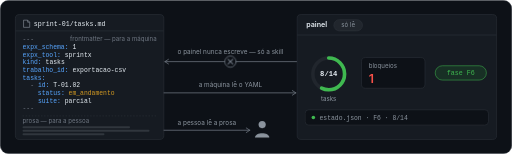
t = 0.00 s
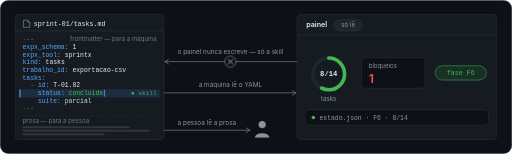
t = 1.60 s
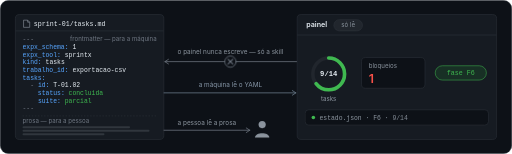
t = 3.35 s
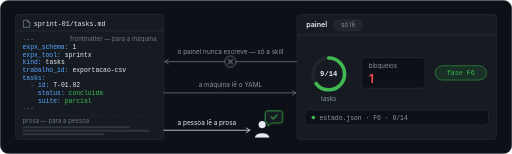
t = 4.98 s
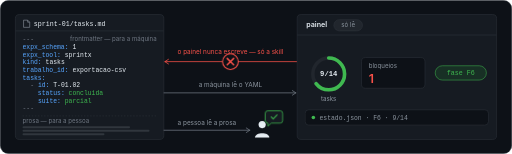
t = 6.65 s
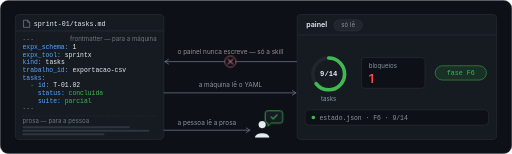
t = 7.90 s

The animated SVG that drew these frames (rendered in a browser with its animation timeline set to each time). Animation: 23 CSS @keyframes rules; one cycle of 10.00 s, repeats indefinitely.

<svg xmlns="http://www.w3.org/2000/svg" width="1000" height="300" viewBox="0 0 1000 300" role="img" aria-label="expx-schema v1: a máquina lê o YAML do frontmatter, a pessoa lê a prosa. Só a skill escreve.">
  <title>expx-schema v1: a máquina lê o YAML do frontmatter, a pessoa lê a prosa; o painel só lê, só a skill escreve</title>
  <style>
.t{font-family:-apple-system, BlinkMacSystemFont, 'Segoe UI', Roboto, Helvetica, Arial, sans-serif}
.m{font-family:ui-monospace, SFMono-Regular, Menlo, Consolas, 'Liberation Mono', monospace}
.a{animation-duration:10s;animation-iteration-count:infinite;animation-timing-function:cubic-bezier(.45,0,.2,1)}
.k{fill:#58a6ff}
.d{fill:#6e7681}
@keyframes schema-hl{0%{opacity:0}9%{opacity:0}11%{opacity:1}23%{opacity:1}26%{opacity:0}100%{opacity:0}}
@keyframes schema-caret{0%{opacity:0}13.5%{opacity:0}14.5%{opacity:1}23%{opacity:1}26%{opacity:0}100%{opacity:0}}
@keyframes schema-v1{0%{opacity:1}12%{opacity:1}16%{opacity:0}91%{opacity:0}95%{opacity:1}100%{opacity:1}}
@keyframes schema-v2{0%{opacity:0}12%{opacity:0}16%{opacity:1}91%{opacity:1}95%{opacity:0}100%{opacity:0}}
@keyframes schema-suite{0%{fill:#e6edf3}15%{fill:#e6edf3}19%{fill:#3fb950}91%{fill:#3fb950}95%{fill:#e6edf3}100%{fill:#e6edf3}}
@keyframes schema-py{0%{transform:translateX(0);opacity:0}20%{transform:translateX(0);opacity:0}21%{opacity:1}26%{transform:translateX(260px);opacity:1}27%{transform:translateX(260px);opacity:0}28%{transform:translateX(0);opacity:0}100%{transform:translateX(0);opacity:0}}
@keyframes schema-ay{0%{stroke:#6e7681}19%{stroke:#6e7681}21%{stroke:#58a6ff}29%{stroke:#58a6ff}36%{stroke:#6e7681}100%{stroke:#6e7681}}
@keyframes schema-ly{0%{fill:#8b949e}19%{fill:#8b949e}21%{fill:#58a6ff}29%{fill:#58a6ff}36%{fill:#8b949e}100%{fill:#8b949e}}
@keyframes schema-ring{0%{stroke-dashoffset:42.86}26%{stroke-dashoffset:42.86}33%{stroke-dashoffset:35.71}91%{stroke-dashoffset:35.71}95%{stroke-dashoffset:42.86}100%{stroke-dashoffset:42.86}}
@keyframes schema-n1{0%{opacity:1}28%{opacity:1}32%{opacity:0}91%{opacity:0}95%{opacity:1}100%{opacity:1}}
@keyframes schema-n2{0%{opacity:0}28%{opacity:0}32%{opacity:1}91%{opacity:1}95%{opacity:0}100%{opacity:0}}
@keyframes schema-b1{0%{opacity:1}31%{opacity:1}35%{opacity:0}91%{opacity:0}95%{opacity:1}100%{opacity:1}}
@keyframes schema-b2{0%{opacity:0}31%{opacity:0}35%{opacity:1}91%{opacity:1}95%{opacity:0}100%{opacity:0}}
@keyframes schema-pp{0%{transform:translateX(0);opacity:0}40%{transform:translateX(0);opacity:0}41%{opacity:1}46%{transform:translateX(172px);opacity:1}47%{transform:translateX(172px);opacity:0}48%{transform:translateX(0);opacity:0}100%{transform:translateX(0);opacity:0}}
@keyframes schema-ap{0%{stroke:#6e7681}39%{stroke:#6e7681}41%{stroke:#e6edf3}49%{stroke:#e6edf3}56%{stroke:#6e7681}100%{stroke:#6e7681}}
@keyframes schema-lp{0%{fill:#8b949e}39%{fill:#8b949e}41%{fill:#e6edf3}49%{fill:#e6edf3}56%{fill:#8b949e}100%{fill:#8b949e}}
@keyframes schema-person{0%{fill:#8b949e}45%{fill:#8b949e}47%{fill:#e6edf3}91%{fill:#e6edf3}95%{fill:#8b949e}100%{fill:#8b949e}}
@keyframes schema-balloon{0%{opacity:0;transform:scale(.6)}46%{opacity:0;transform:scale(.6)}48.5%{opacity:1;transform:scale(1.12)}50.5%{opacity:1;transform:scale(1)}91%{opacity:1;transform:scale(1)}95%{opacity:0;transform:scale(.6)}100%{opacity:0;transform:scale(.6)}}
@keyframes schema-pr{0%{transform:translateX(0);opacity:0}60%{transform:translateX(0);opacity:0}61%{opacity:1}65%{transform:translateX(-118px);opacity:1}66%{transform:translateX(-118px);opacity:0}67%{transform:translateX(0);opacity:0}100%{transform:translateX(0);opacity:0}}
@keyframes schema-ar{0%{stroke:#6e7681}59%{stroke:#6e7681}61%{stroke:#f85149}71%{stroke:#f85149}79%{stroke:#6e7681}100%{stroke:#6e7681}}
@keyframes schema-x{0%{transform:scale(1)}65%{transform:scale(1)}66.5%{transform:scale(1.4)}69%{transform:scale(1)}100%{transform:scale(1)}}
@keyframes schema-xs{0%{stroke:#6e7681}64%{stroke:#6e7681}65.5%{stroke:#f85149}76%{stroke:#f85149}84%{stroke:#6e7681}100%{stroke:#6e7681}}
@keyframes schema-lr{0%{fill:#8b949e}60%{fill:#8b949e}62%{fill:#f85149}75%{fill:#f85149}82%{fill:#8b949e}100%{fill:#8b949e}}
.hl{animation-name:schema-hl}
.caret{animation-name:schema-caret}
.v1{animation-name:schema-v1}
.v2{animation-name:schema-v2}
.suite{animation-name:schema-suite}
.py{animation-name:schema-py;animation-timing-function:cubic-bezier(.3,0,.7,1)}
.ay{animation-name:schema-ay}
.ly{animation-name:schema-ly}
.ring{animation-name:schema-ring;animation-timing-function:cubic-bezier(.2,.8,.2,1)}
.n1{animation-name:schema-n1}
.n2{animation-name:schema-n2}
.b1{animation-name:schema-b1}
.b2{animation-name:schema-b2}
.pp{animation-name:schema-pp;animation-timing-function:cubic-bezier(.3,0,.7,1)}
.ap{animation-name:schema-ap}
.lp{animation-name:schema-lp}
.person{animation-name:schema-person}
.balloon{animation-name:schema-balloon;transform-box:fill-box;transform-origin:20% 100%;animation-timing-function:cubic-bezier(.34,1.3,.64,1)}
.pr{animation-name:schema-pr;animation-timing-function:cubic-bezier(.3,0,.7,1)}
.ar{animation-name:schema-ar}
.x{animation-name:schema-x;transform-box:fill-box;transform-origin:center;animation-timing-function:cubic-bezier(.34,1.4,.64,1)}
.xs{animation-name:schema-xs}
.lr{animation-name:schema-lr}
  </style>

  <!-- cartão -->
  <rect x="0.5" y="0.5" width="999" height="299" rx="16" fill="#0d1117" stroke="#30363d"/>

  <!-- ===== ESQUERDA: o arquivo sprint-01/tasks.md ===== -->
  <rect x="30" y="28" width="290" height="244" rx="8" fill="#161b22" stroke="#30363d"/>
  <!-- cabeçalho do arquivo -->
  <path d="M46,39 h8 l4,4 v10 h-12 z M54,39 v4 h4" fill="none" stroke="#8b949e" stroke-width="1.2" stroke-linejoin="round"/>
  <text x="66" y="51" class="m" font-size="13" fill="#e6edf3">sprint-01/tasks.md</text>
  <line x1="30.5" y1="60" x2="319.5" y2="60" stroke="#30363d"/>

  <!-- zona YAML (frontmatter) -->
  <text x="306" y="80" class="t" font-size="12" fill="#6e7681" text-anchor="end">frontmatter — para a máquina</text>
  <rect class="a hl" x="38" y="174" width="274" height="16" rx="3" fill="#58a6ff" fill-opacity=".14"/>
  <rect class="a hl" x="38" y="174" width="2" height="16" fill="#58a6ff"/>
  <text class="a hl m" x="306" y="185" font-size="12" fill="#3fb950" text-anchor="end">● skill</text>

  <g class="m" font-size="12.5">
    <text x="44" y="80" class="d">---</text>
    <text x="44" y="95"><tspan class="k">expx_schema:</tspan> <tspan fill="#e6edf3">1</tspan></text>
    <text x="44" y="110"><tspan class="k">expx_tool:</tspan> <tspan fill="#e6edf3">sprintx</tspan></text>
    <text x="44" y="125"><tspan class="k">kind:</tspan> <tspan fill="#e6edf3">tasks</tspan></text>
    <text x="44" y="140"><tspan class="k">trabalho_id:</tspan> <tspan fill="#e6edf3">exportacao-csv</tspan></text>
    <text x="44" y="155" class="k">tasks:</text>
    <text x="59" y="170"><tspan class="d">-</tspan> <tspan class="k">id:</tspan> <tspan fill="#e6edf3">T-01.02</tspan></text>
    <!-- a linha que a skill edita: dois valores sobrepostos, o prefixo invisível preserva a largura -->
    <text x="74" y="185"><tspan class="k">status:</tspan> <tspan class="a v1" fill="#d29922">em_andamento</tspan></text>
    <text x="74" y="185"><tspan fill="none">status:</tspan> <tspan class="a v2" fill="#3fb950">concluida</tspan></text>
    <rect class="a caret" x="203.5" y="175" width="1.5" height="13" fill="#58a6ff"/>
    <text x="74" y="200"><tspan class="k">suite:</tspan> <tspan class="a suite" fill="#e6edf3">parcial</tspan></text>
    <text x="44" y="215" class="d">---</text>
  </g>

  <!-- zona prosa -->
  <line x1="44" y1="226" x2="306" y2="226" stroke="#30363d" stroke-dasharray="3 3"/>
  <text x="44" y="240" class="t" font-size="12" fill="#6e7681">prosa — para a pessoa</text>
  <rect x="44" y="246" width="210" height="4" rx="2" fill="#30363d"/>
  <rect x="44" y="253" width="248" height="4" rx="2" fill="#30363d"/>
  <rect x="44" y="260" width="160" height="4" rx="2" fill="#30363d"/>

  <!-- ===== SETAS ===== -->
  <!-- seta proibida: painel -> arquivo (topo) -->
  <text class="a lr t" x="450" y="106" font-size="12.5" fill="#8b949e" text-anchor="middle">o painel nunca escreve — só a skill</text>
  <g class="a ar" fill="none" stroke="#6e7681" stroke-width="1.5" stroke-linecap="round" stroke-linejoin="round">
    <line x1="580" y1="120" x2="322" y2="120"/>
    <path d="M329,115.5 L322,120 L329,124.5"/>
  </g>
  <g class="a pr">
    <circle cx="580" cy="120" r="9" fill="#f85149" opacity=".3"/>
    <circle cx="580" cy="120" r="4" fill="#f85149"/>
  </g>
  <g class="a x">
    <g class="a xs" stroke="#6e7681" stroke-width="2" stroke-linecap="round">
      <circle cx="450" cy="120" r="11" fill="#0d1117" stroke-width="1.5"/>
      <line x1="445.5" y1="115.5" x2="454.5" y2="124.5"/>
      <line x1="454.5" y1="115.5" x2="445.5" y2="124.5"/>
    </g>
  </g>

  <!-- seta YAML -> painel (meio) -->
  <text class="a ly t" x="450" y="170" font-size="12.5" fill="#8b949e" text-anchor="middle">a máquina lê o YAML</text>
  <g class="a ay" fill="none" stroke="#6e7681" stroke-width="1.5" stroke-linecap="round" stroke-linejoin="round">
    <line x1="320" y1="181" x2="578" y2="181"/>
    <path d="M571,176.5 L578,181 L571,185.5"/>
  </g>
  <g class="a py">
    <circle cx="320" cy="181" r="9" fill="#58a6ff" opacity=".3"/>
    <circle cx="320" cy="181" r="4" fill="#58a6ff"/>
  </g>

  <!-- seta prosa -> pessoa (base) -->
  <text class="a lp t" x="404" y="244" font-size="12.5" fill="#8b949e" text-anchor="middle">a pessoa lê a prosa</text>
  <g class="a ap" fill="none" stroke="#6e7681" stroke-width="1.5" stroke-linecap="round" stroke-linejoin="round">
    <line x1="320" y1="254" x2="488" y2="254"/>
    <path d="M481,249.5 L488,254 L481,258.5"/>
  </g>
  <g class="a pp">
    <circle cx="320" cy="254" r="9" fill="#e6edf3" opacity=".25"/>
    <circle cx="320" cy="254" r="4" fill="#e6edf3"/>
  </g>
  <!-- pessoa -->
  <g class="a person" fill="#8b949e">
    <circle cx="512" cy="243" r="7"/>
    <path d="M498,268 c0,-11 28,-11 28,0 z"/>
  </g>
  <!-- balão ✓ -->
  <g class="a balloon">
    <path d="M523,216 h24 a5,5 0 0 1 5,5 v14 a5,5 0 0 1 -5,5 h-17 l-7,6 v-6 a5,5 0 0 1 -5,-5 v-14 a5,5 0 0 1 5,-5 z" fill="#161b22" stroke="#3fb950" stroke-width="1.5" stroke-linejoin="round"/>
    <path d="M529.5,228 l4,4 l7.5,-8" fill="none" stroke="#3fb950" stroke-width="2" stroke-linecap="round" stroke-linejoin="round"/>
  </g>

  <!-- ===== DIREITA: painel de operação ===== -->
  <rect x="580" y="28" width="390" height="244" rx="8" fill="#161b22" stroke="#30363d"/>
  <text x="598" y="53" class="t" font-size="14" font-weight="600" fill="#e6edf3">painel</text>
  <rect x="652" y="38" width="56" height="22" rx="11" fill="#21262d" stroke="#30363d"/>
  <text x="680" y="53" class="t" font-size="12" fill="#8b949e" text-anchor="middle">só lê</text>
  <line x1="580.5" y1="68" x2="969.5" y2="68" stroke="#30363d"/>

  <!-- anel de progresso -->
  <circle cx="642" cy="144" r="31" fill="none" stroke="#21262d" stroke-width="7"/>
  <circle class="a ring" cx="642" cy="144" r="31" fill="none" stroke="#3fb950" stroke-width="7" stroke-linecap="round" pathLength="100" stroke-dasharray="100 100" stroke-dashoffset="42.86" transform="rotate(-90 642 144)"/>
  <text class="a n1 m" x="642" y="149" font-size="14" font-weight="700" fill="#e6edf3" text-anchor="middle">8/14</text>
  <text class="a n2 m" x="642" y="149" font-size="14" font-weight="700" fill="#e6edf3" text-anchor="middle">9/14</text>
  <text x="642" y="196" class="t" font-size="12" fill="#8b949e" text-anchor="middle">tasks</text>

  <!-- contador de bloqueios -->
  <rect x="706" y="112" width="124" height="60" rx="8" fill="#0d1117" stroke="#30363d"/>
  <text x="720" y="133" class="t" font-size="12" fill="#8b949e">bloqueios</text>
  <text x="720" y="162" class="t" font-size="24" font-weight="600" fill="#f85149">1</text>

  <!-- pílula de fase -->
  <rect x="850" y="128" width="100" height="28" rx="14" fill="#238636" fill-opacity=".2" stroke="#3fb950"/>
  <text x="900" y="147" class="m" font-size="13" fill="#3fb950" text-anchor="middle">fase F6</text>

  <!-- barra de status -->
  <rect x="596" y="214" width="358" height="30" rx="7" fill="#0d1117" stroke="#30363d"/>
  <circle cx="612" cy="229" r="3.5" fill="#3fb950"/>
  <text x="624" y="233.5" class="m" font-size="12.5" fill="#8b949e">estado.json · F6 ·</text>
  <text class="a b1 m" x="766.5" y="233.5" font-size="12.5" fill="#8b949e">8/14</text>
  <text class="a b2 m" x="766.5" y="233.5" font-size="12.5" fill="#8b949e">9/14</text>
</svg>
